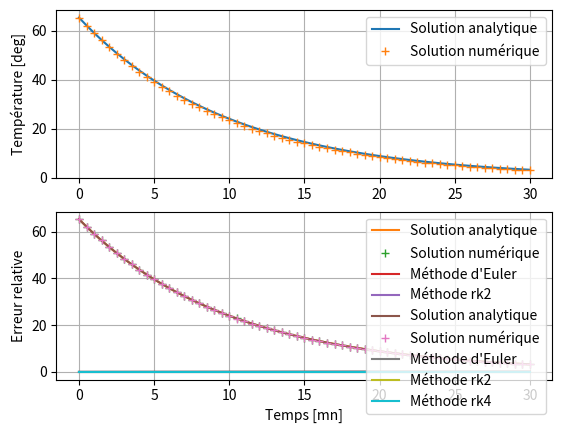

Write the Python code that produced this figure.
import numpy as np
import matplotlib.pyplot as plt

# Paramètres
r = 0.1 # mn^-1
ti = 0 # mn
te = 30 # mn
step = 0.5 # mn
ordre = 1

# Conditions initiales
D_ini = 65.3 # °C

# Loi de décroissance
def derivee_D (D, t):
    '''
        Loi de décroissance dD/dt = - r D
    '''
    return -r * D

# Méthode d'Euler
def Euler(start, end, step, v_ini, derivee, ordre):
    '''
        Application de la méthode d'Euler
    '''
    # Création du tableau temps
    interval = end - start                     # Intervalle
    num_points = int(interval / step) + 1      # Nombre d'éléments
    t = np.linspace(start, end, num_points)    # Tableau temps t

    # Initialisation du tableau v
    v = np.empty((ordre, num_points))

    # Condition initiale
    v[:, 0] = v_ini 

    # Boucle for
    for i in range(num_points - 1):
        v[:, i + 1] = v[:, i] + step * derivee(v[:, i], t[i])

    # Argument de sortie
    return t, v

# Méthode d'Euler
t, Deu = Euler(ti, te, step, D_ini, derivee_D, ordre)

# Solution analytique
Da = D_ini * np.exp(-r * t)

# Comparaison des solutions
plt.subplot(2, 1, 1)
plt.plot(t, Da, label = 'Solution analytique')
plt.plot(t, Deu[0, :], '+', label = 'Solution numérique')
plt.ylabel('Température [deg]')
plt.grid()
plt.legend()

plt.subplot(2, 1, 2)
plt.plot(t, np.abs((Deu[0, :] - Da) / Da))
plt.ylabel("Erreur relative")
plt.xlabel('Temps [mn]')
plt.grid()
plt.show()

# Méthode d'Euler
def Euler(start, end, step, v_ini, derivee, ordre):
    '''
        Application de la méthode d'Euler
    '''
    # Création du tableau temps
    interval = end - start                     # Intervalle
    num_points = int(interval / step) + 1      # Nombre d'éléments
    t = np.linspace(start, end, num_points)    # Tableau temps t

    # Initialisation du tableau v
    v = np.empty((ordre, num_points))

    # Condition initiale
    v[:, 0] = v_ini 

    # Boucle for
    for i in range(num_points - 1):
        v[:, i + 1] = v[:, i] + step * derivee(v[:, i], t[i])

    # Argument de sortie
    return t, v

def rk2(start, end, step, v_ini, derivee, ordre):
    '''
        Application de la méthode rk2
    '''
    # Création du tableau temps
    interval = end - start                     # Intervalle
    num_points = int(interval / step) + 1      # Nombre d'éléments
    t = np.linspace(start, end, num_points)    # Tableau temps t

    # Initialisation du tableau v
    v = np.empty((ordre, num_points))

    # Condition initiale
    v[:, 0] = v_ini 

    # Boucle for
    for i in range(num_points - 1):
        d1 = derivee(v[:, i], t[i])
        v1 = v[:, i] + step / 2 * d1
        d2 = derivee(v1, t[i] + step / 2)
        v[:, i + 1] = v[:, i] + step * d2

    # Argument de sortie
    return t, v

# Méthode rk2
t, Drk2 = rk2(ti, te, step, D_ini, derivee_D, ordre)

# Comparaison des solutions
plt.plot(t, Da, label = 'Solution analytique')
plt.plot(t, Drk2[0, :], '+', label = 'Solution numérique')
plt.xlabel('Temps [mn]')
plt.ylabel('Température [deg]')
plt.grid()
plt.legend()
plt.show()

# Comparaison des méthodes
plt.plot(t, np.abs((Deu[0, :] - Da) / Da), label = "Méthode d'Euler")
plt.plot(t, np.abs((Drk2[0, :] - Da) / Da), label = "Méthode rk2")
plt.ylabel("Erreur relative")
plt.xlabel('Temps [mn]')
plt.legend()
plt.grid()
plt.show()

# Méthode rk4
def rk4(start, end, step, v_ini, derivee, ordre):
    '''
        Application de la méthode rk4
    '''
    # Création du tableau temps
    interval = end - start                     # Intervalle
    num_points = int(interval / step) + 1      # Nombre d'éléments
    t = np.linspace(start, end, num_points)    # Tableau temps t

    # Initialisation du tableau v
    v = np.empty((ordre, num_points))

    # Condition initiale
    v[:, 0] = v_ini 

    # Boucle for
    for i in range(num_points - 1):
        d1 = derivee(v[:, i], t[i])
        d2 = derivee(v[:, i] + step / 2 * d1, t[i] + step / 2)
        d3 = derivee(v[:, i] + step / 2 * d2, t[i] + step / 2)
        d4 = derivee(v[:, i] + step * d3, t[i] + step)
        v[:, i + 1] = v[:, i] + step / 6 * (d1 + 2 * d2 + 2 * d3 + d4)

    # Argument de sortie
    return t, v

# Méthode rk4
t, Drk4 = rk4(ti, te, 0.5, D_ini, derivee_D, ordre)

# Comparaison des solutions
plt.plot(t, Da, label = 'Solution analytique')
plt.plot(t, Drk4[0, :], '+', label = 'Solution numérique')
plt.xlabel('Temps [s]')
plt.ylabel('Température [deg]')
plt.grid()
plt.legend()
plt.show()

# Comparaison des méthodes
plt.plot(t, np.abs((Deu[0, :] - Da) / Da), label = "Méthode d'Euler")
plt.plot(t, np.abs((Drk2[0, :] - Da) / Da), label = "Méthode rk2")
plt.plot(t, np.abs((Drk4[0, :] - Da) / Da), label = "Méthode rk4")
plt.ylabel("Erreur relative")
plt.xlabel('Temps [mn]')
plt.legend()
plt.grid()
plt.show()